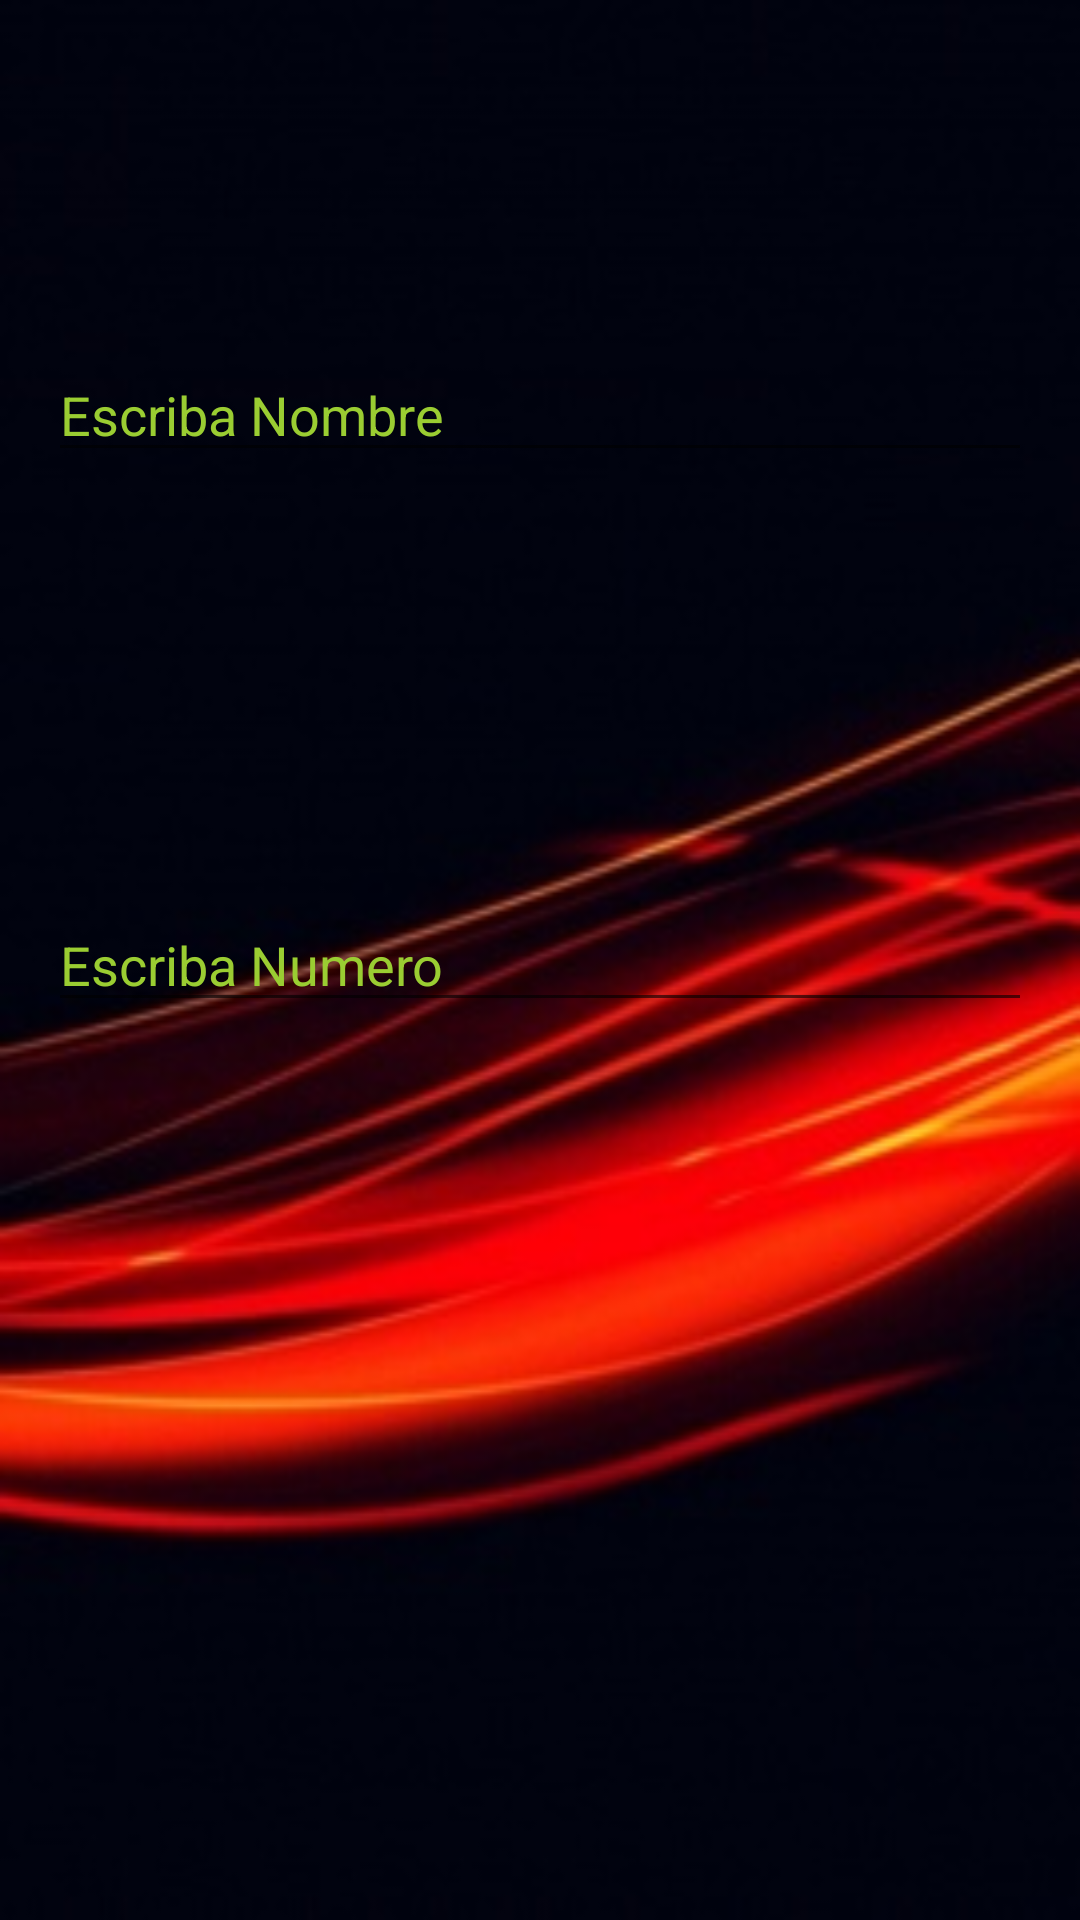

Produce the Android XML layout that renders to this screen, including the resource entries it uses.
<!-- AndroidManifest.xml: application theme AppTheme -->
<!-- res/layout/activity_agregar.xml -->
<?xml version="1.0" encoding="utf-8"?>
<RelativeLayout xmlns:android="http://schemas.android.com/apk/res/android"
    xmlns:tools="http://schemas.android.com/tools"
    android:layout_width="match_parent"
    android:layout_height="match_parent"
    android:paddingBottom="@dimen/activity_vertical_margin"
    android:paddingLeft="@dimen/activity_horizontal_margin"
    android:paddingRight="@dimen/activity_horizontal_margin"
    android:paddingTop="@dimen/activity_vertical_margin"
    tools:context="com.example.example.salvameversion2.agregar"
    android:background="@drawable/fondo"
    >
    <TextView
        android:id="@+id/txt"
        android:layout_width="wrap_content"
        android:layout_height="wrap_content"
        android:text=""
        android:textColor="@color/Blanco"
        />
    <EditText
        android:id="@+id/edt_nombre"
        android:layout_width="match_parent"
        android:layout_height="wrap_content"
        android:hint="Escriba Nombre"
        android:textColorHint="@color/Amarillo_verde"
        android:layout_marginTop="@dimen/medium"
        android:textColor="@color/Blanco"
        />
    <EditText
        android:id="@+id/edt_numero"
        android:layout_width="match_parent"
        android:layout_height="wrap_content"
        android:hint="Escriba Numero"
        android:textColorHint="@color/Amarillo_verde"
        android:layout_centerVertical="true"
        android:textColor="@color/Blanco"
        />
    <ImageButton
        android:id="@+id/btn_guadar_agregar"
        android:layout_width="@dimen/button"
        android:layout_height="@dimen/button"
        android:background="@drawable/add"
        android:textColor="@color/Blanco"
        android:layout_alignParentBottom="true"
        android:layout_centerHorizontal="true" />

</RelativeLayout>
<!-- resources referenced by this layout -->
<resources>
  <color name="Amarillo_verde">#9acd32</color>
  <color name="Blanco">#ffffff</color>
  <dimen name="activity_horizontal_margin">16dp</dimen>
  <dimen name="activity_vertical_margin">16dp</dimen>
  <dimen name="button">150dp</dimen>
  <dimen name="medium">100dp</dimen>
  <!-- drawable fondo: jpg bitmap (drawable, 20052 bytes) -->
  <style name="AppTheme" parent="Theme.AppCompat.Light.DarkActionBar">
          
          <item name="colorPrimary">@color/colorPrimary</item>
          <item name="colorPrimaryDark">@color/colorPrimaryDark</item>
          <item name="colorAccent">@color/Rojo</item>
      </style>
  <color name="colorPrimary">#2c1758</color>
  <color name="colorPrimaryDark">#403673</color>
  <color name="Rojo">#d20808</color>
</resources>
